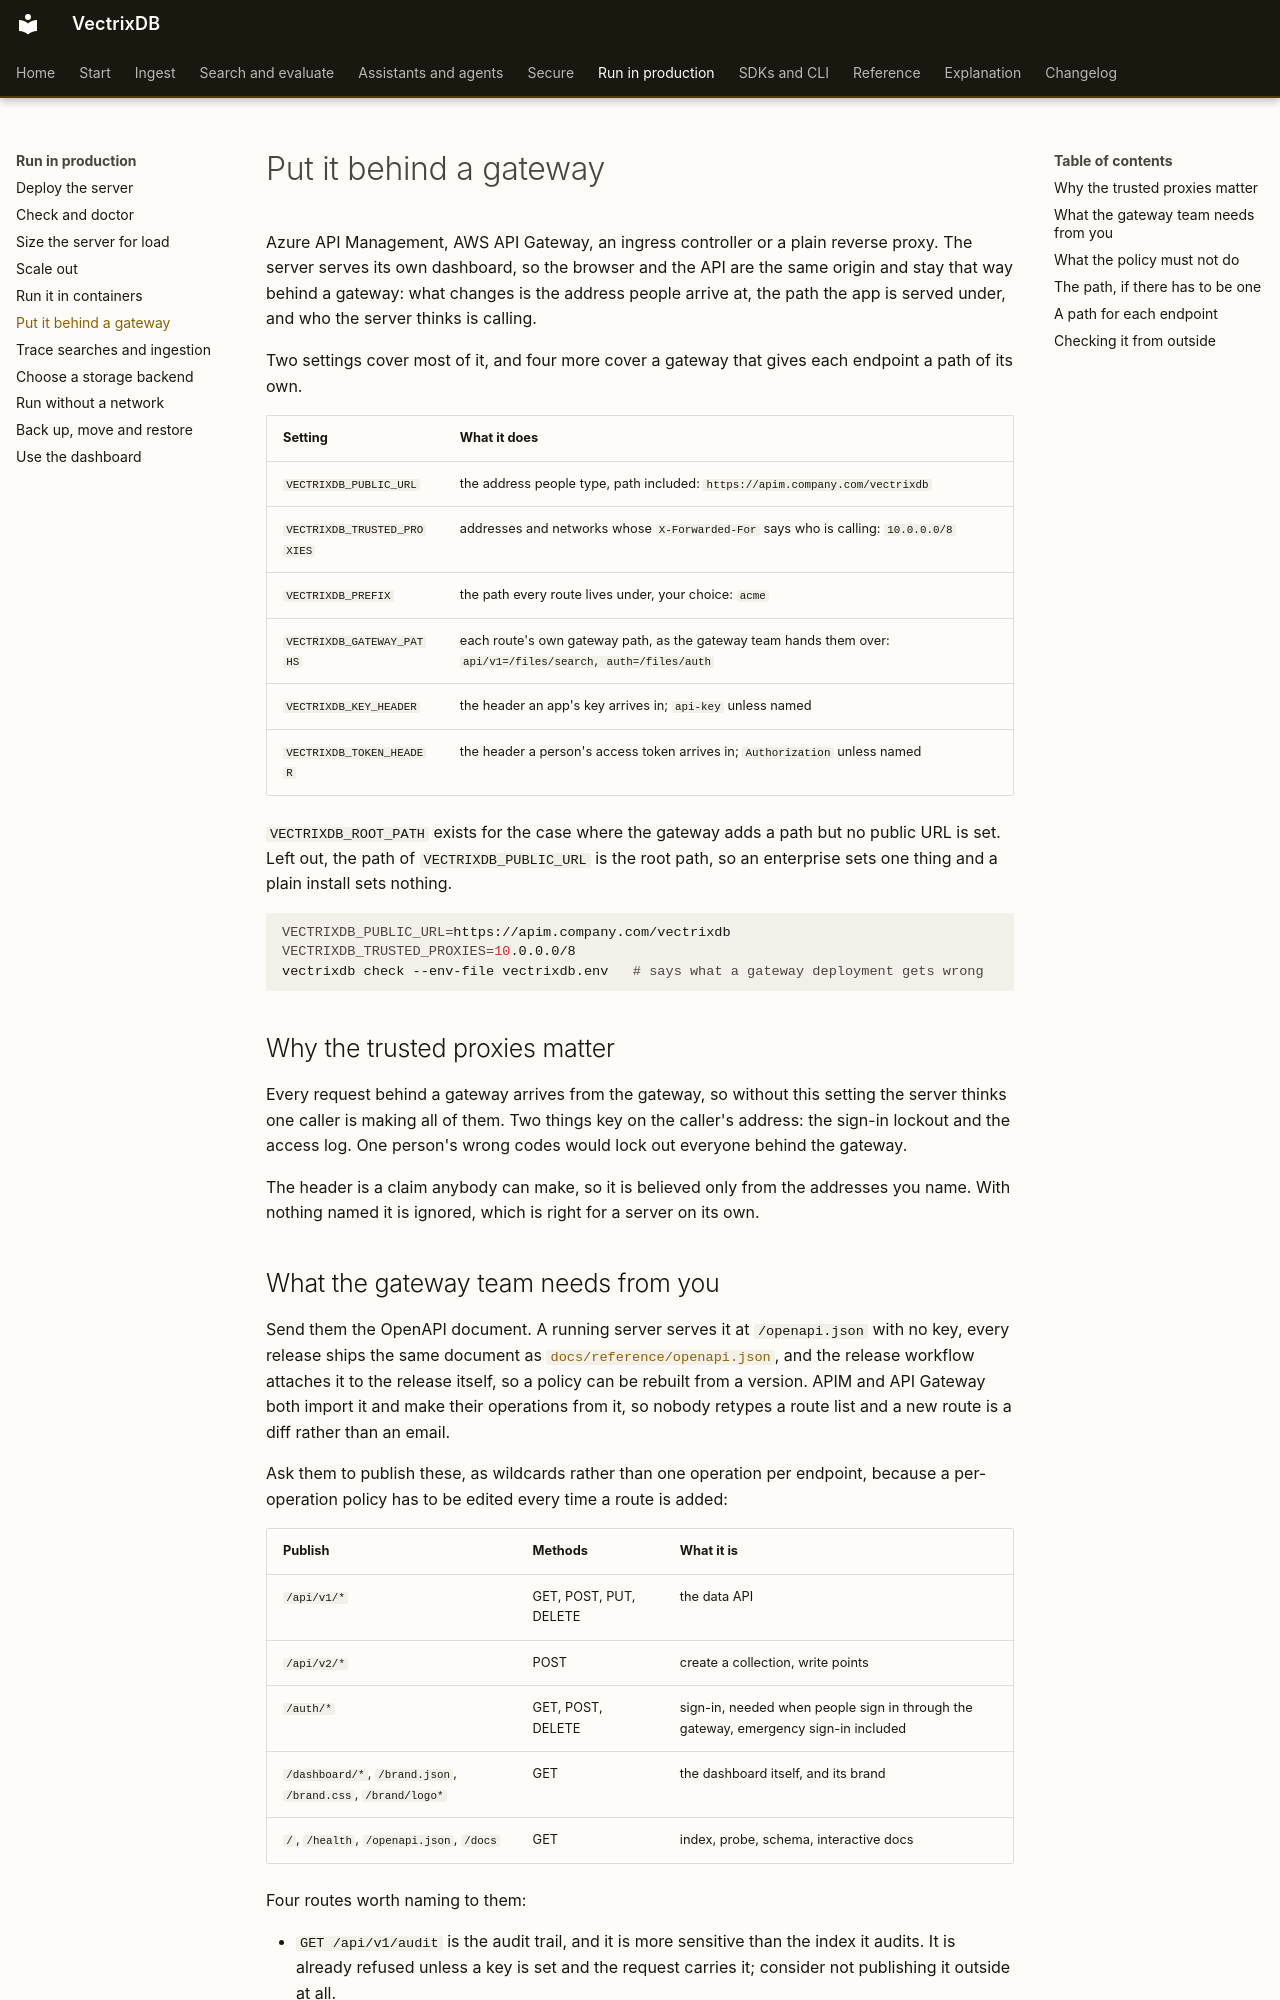

repository: knowusuboaky/VectrixDB · page: how-to/behind-a-gateway/index.html · generator: mkdocs

# Put it behind a gateway

Azure API Management, AWS API Gateway, an ingress controller or a plain
reverse proxy. The server serves its own dashboard, so the browser and the API
are the same origin and stay that way behind a gateway: what changes is the
address people arrive at, the path the app is served under, and who the server
thinks is calling.

Two settings cover most of it, and four more cover a gateway that gives each
endpoint a path of its own.

| Setting | What it does |
| --- | --- |
| `VECTRIXDB_PUBLIC_URL` | the address people type, path included: `https://apim.company.com/vectrixdb` |
| `VECTRIXDB_TRUSTED_PROXIES` | addresses and networks whose `X-Forwarded-For` says who is calling: `10.0.0.0/8` |
| `VECTRIXDB_PREFIX` | the path every route lives under, your choice: `acme` |
| `VECTRIXDB_GATEWAY_PATHS` | each route's own gateway path, as the gateway team hands them over: `api/v1=/files/search, auth=/files/auth` |
| `VECTRIXDB_KEY_HEADER` | the header an app's key arrives in; `api-key` unless named |
| `VECTRIXDB_TOKEN_HEADER` | the header a person's access token arrives in; `Authorization` unless named |

`VECTRIXDB_ROOT_PATH` exists for the case where the gateway adds a path but no
public URL is set. Left out, the path of `VECTRIXDB_PUBLIC_URL` is the root
path, so an enterprise sets one thing and a plain install sets nothing.

```bash
VECTRIXDB_PUBLIC_URL=https://apim.company.com/vectrixdb
VECTRIXDB_TRUSTED_PROXIES=10.0.0.0/8
vectrixdb check --env-file vectrixdb.env   # says what a gateway deployment gets wrong
```

## Why the trusted proxies matter

Every request behind a gateway arrives from the gateway, so without this
setting the server thinks one caller is making all of them. Two things key
on the caller's address: the sign-in lockout and the access log. One person's
wrong codes would lock out everyone behind the gateway.

The header is a claim anybody can make, so it is believed only from the
addresses you name. With nothing named it is ignored, which is right for a
server on its own.

## What the gateway team needs from you

Send them the OpenAPI document. A running server serves it at `/openapi.json`
with no key, every release ships the same document as
[`docs/reference/openapi.json`](../reference/openapi.json), and the release
workflow attaches it to the release itself, so a policy can be rebuilt from a
version. APIM and API Gateway both import it and make their operations from
it, so nobody retypes a route list and a new route is a diff rather than an
email.

Ask them to publish these, as wildcards rather than one operation per
endpoint, because a per-operation policy has to be edited every time a route
is added:

| Publish | Methods | What it is |
| --- | --- | --- |
| `/api/v1/*` | GET, POST, PUT, DELETE | the data API |
| `/api/v2/*` | POST | create a collection, write points |
| `/auth/*` | GET, POST, DELETE | sign-in, needed when people sign in through the gateway, emergency sign-in included |
| `/dashboard/*`, `/brand.json`, `/brand.css`, `/brand/logo*` | GET | the dashboard itself, and its brand |
| `/`, `/health`, `/openapi.json`, `/docs` | GET | index, probe, schema, interactive docs |

Four routes worth naming to them:

- `GET /api/v1/audit` is the audit trail, and it is more sensitive than the
  index it audits. It is already refused unless a key is set and the request
  carries it; consider not publishing it outside at all.
- `POST /api/v1/collections/{name}/documents` and `POST /api/v1/documents`
  carry files, up to `VECTRIXDB_MAX_UPLOAD_BYTES`, 100 MiB by default. Size
  and timeout exceptions belong here.
- `GET /api/v1/evaluations/{run}/golden` hands back the golden questions, for
  an admin signed in as a person and never a key.
- `PUT /api/v1/collections/{name}/policy` decides who may search a
  collection, so it is the one to log or gate.
